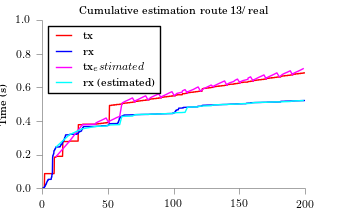

Values plotted in this chart, from the file beside it:
time, tx, rx
10.44, 0.1879, 0.2451
20.44, 0.2774, 0.3173
30.44, 0.378, 0.3536
40.44, 0.3808, 0.3672
40.7, 0.3882, 0.3677
42.56, 0.3957, 0.3683
44.68, 0.4032, 0.3688
46.67, 0.4106, 0.3693
48.53, 0.4181, 0.3699
50.44, 0.3904, 0.3757
50.77, 0.3978, 0.3763
52.64, 0.4053, 0.3768
54.63, 0.4128, 0.3773
56.49, 0.4202, 0.3778
58.86, 0.4277, 0.3784
60.44, 0.5006, 0.4268
60.85, 0.5081, 0.4274
62.59, 0.5155, 0.4279
64.7, 0.523, 0.4284
66.69, 0.5304, 0.429
68.55, 0.5379, 0.4295
70.44, 0.5129, 0.4373
70.55, 0.5204, 0.4378
72.66, 0.5279, 0.4383
74.65, 0.5353, 0.4389
76.51, 0.5428, 0.4394
78.63, 0.5503, 0.4399
80.44, 0.5253, 0.4395
81.37, 0.5327, 0.4401
82.48, 0.5402, 0.4406
84.47, 0.5477, 0.4411
86.71, 0.5551, 0.4416
88.58, 0.5626, 0.4422
90.44, 0.5376, 0.4424
90.62, 0.5451, 0.4429
92.68, 0.5526, 0.4435
94.67, 0.56, 0.444
96.54, 0.5675, 0.4445
98.65, 0.5749, 0.445
100.4, 0.55, 0.4489
101.3, 0.5574, 0.4494
102.5, 0.5649, 0.4499
106.5, 0.5724, 0.4505
106.6, 0.5798, 0.451
108.6, 0.5873, 0.4515
110.4, 0.566, 0.482
110.5, 0.5735, 0.4825
112.6, 0.5809, 0.483
115, 0.5884, 0.4836
116.7, 0.5958, 0.4841
118.6, 0.6033, 0.4846
120.4, 0.5773, 0.4886
121.6, 0.5847, 0.4891
122.5, 0.5922, 0.4897
124.6, 0.5996, 0.4902
126.6, 0.6071, 0.4907
128.5, 0.6146, 0.4912
130.4, 0.6017, 0.4959
130.5, 0.6091, 0.4964
132.5, 0.6166, 0.4969
... 39 more rows
